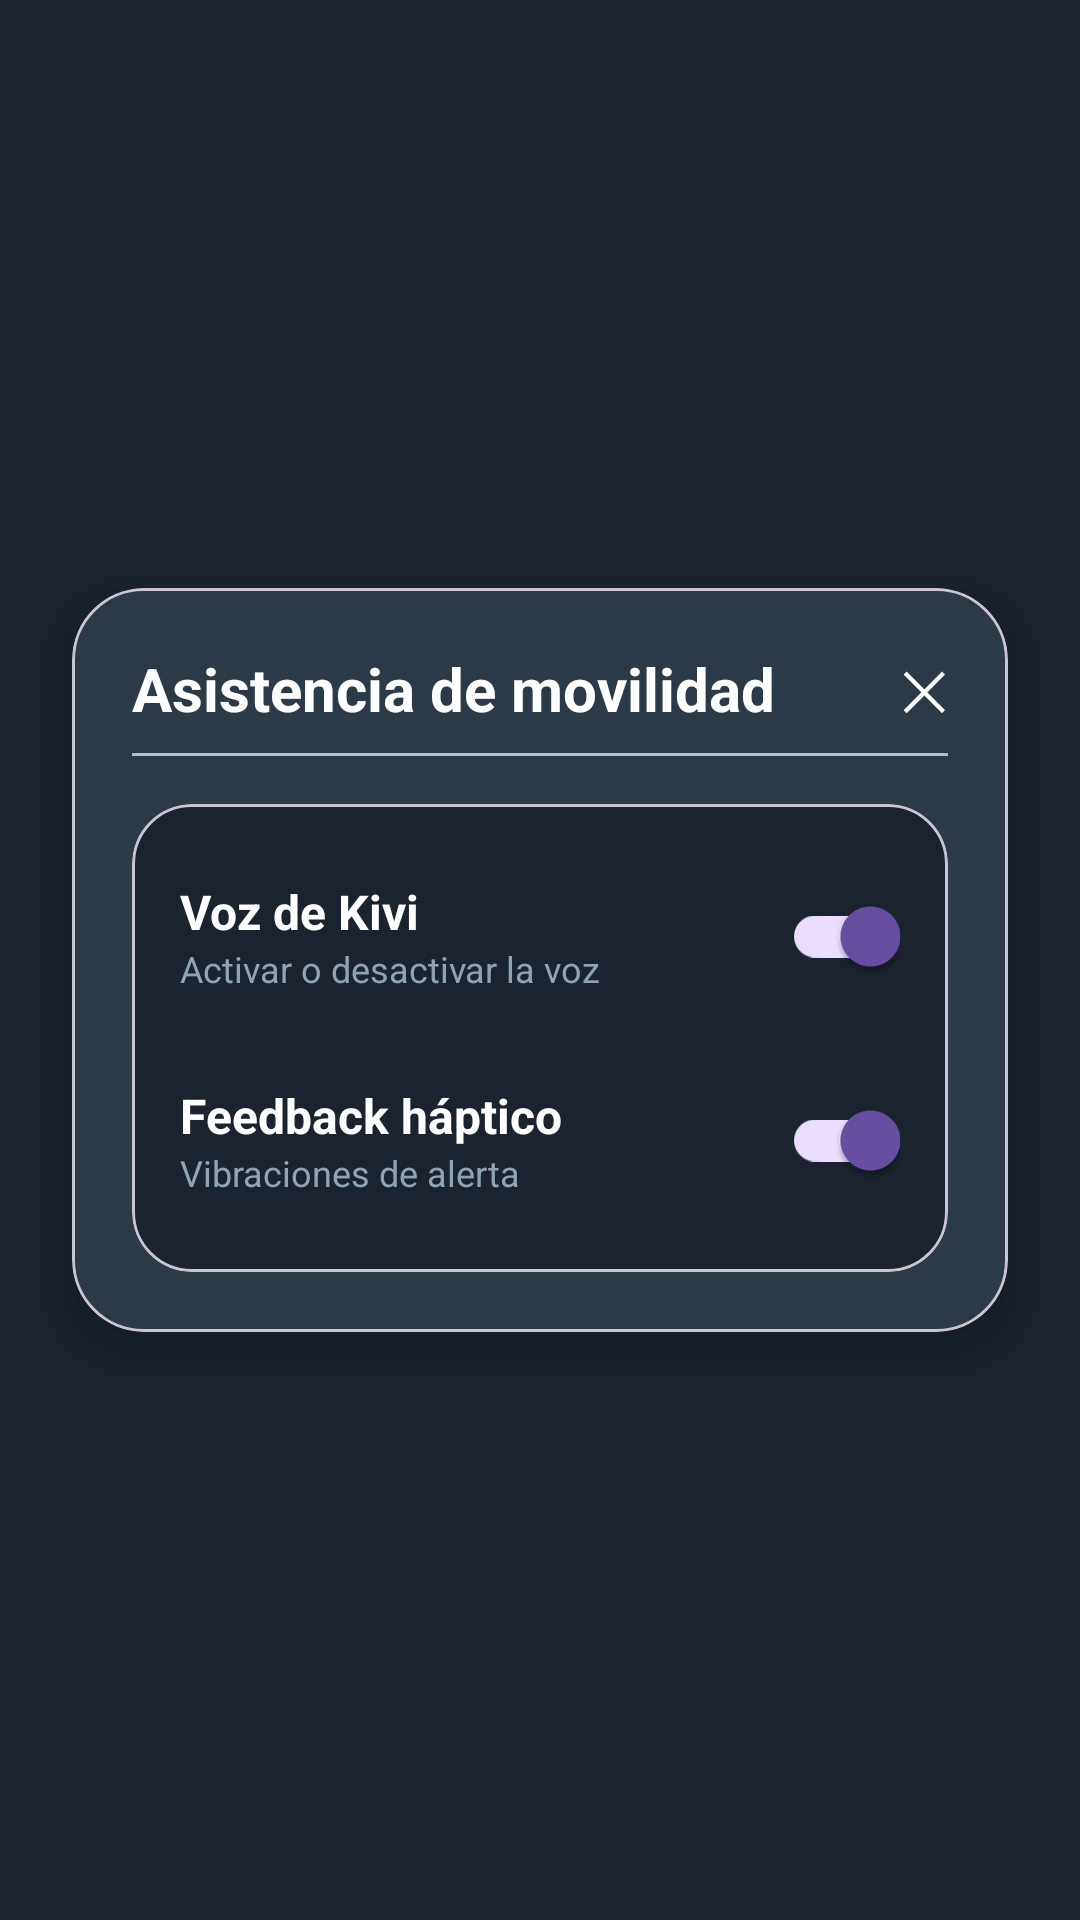

Write the Android layout XML for this screen, with the resource values it uses.
<!-- AndroidManifest.xml: application theme Theme.KiviApp -->
<!-- res/layout/activity_mobility_assistance_settings.xml -->
<?xml version="1.0" encoding="utf-8"?>
<androidx.constraintlayout.widget.ConstraintLayout
    xmlns:android="http://schemas.android.com/apk/res/android"
    xmlns:app="http://schemas.android.com/apk/res-auto"
    android:id="@+id/rootMobilitySettings"
    android:layout_width="match_parent"
    android:layout_height="match_parent"
    android:background="#1A232E">

    <com.google.android.material.card.MaterialCardView
        android:id="@+id/cardMobilitySettingsRoot"
        android:layout_width="0dp"
        android:layout_height="wrap_content"
        app:cardBackgroundColor="#2C3A47"
        app:cardCornerRadius="24dp"
        app:cardElevation="8dp"
        android:layout_margin="24dp"
        app:layout_constraintTop_toTopOf="parent"
        app:layout_constraintBottom_toBottomOf="parent"
        app:layout_constraintStart_toStartOf="parent"
        app:layout_constraintEnd_toEndOf="parent">

        <LinearLayout
            android:layout_width="match_parent"
            android:layout_height="wrap_content"
            android:orientation="vertical"
            android:padding="20dp">

            
            <LinearLayout
                android:layout_width="match_parent"
                android:layout_height="wrap_content"
                android:orientation="horizontal"
                android:gravity="center_vertical">

                <TextView
                    android:id="@+id/tvTituloMobility"
                    android:layout_width="0dp"
                    android:layout_height="wrap_content"
                    android:layout_weight="1"
                    android:text="Asistencia de movilidad"
                    android:textColor="#FFFFFF"
                    android:textSize="20sp"
                    android:textStyle="bold" />

                <TextView
                    android:id="@+id/tvCerrarMobility"
                    android:layout_width="wrap_content"
                    android:layout_height="wrap_content"
                    android:text="✕"
                    android:textColor="#FFFFFF"
                    android:textSize="18sp" />
            </LinearLayout>

            
            <View
                android:id="@+id/viewMobilityDivider"
                android:layout_width="match_parent"
                android:layout_height="1dp"
                android:background="#B0BEC5"
                android:layout_marginTop="8dp"
                android:layout_marginBottom="16dp" />

            
            <com.google.android.material.card.MaterialCardView
                android:id="@+id/cardMobilityOptions"
                android:layout_width="match_parent"
                android:layout_height="wrap_content"
                app:cardBackgroundColor="#1A232E"
                app:cardCornerRadius="20dp"
                app:cardElevation="0dp">

                <LinearLayout
                    android:layout_width="match_parent"
                    android:layout_height="wrap_content"
                    android:orientation="vertical"
                    android:padding="16dp">

                    
                    <LinearLayout
                        android:layout_width="match_parent"
                        android:layout_height="wrap_content"
                        android:orientation="horizontal"
                        android:gravity="center_vertical"
                        android:paddingVertical="4dp">

                        <LinearLayout
                            android:layout_width="0dp"
                            android:layout_height="wrap_content"
                            android:layout_weight="1"
                            android:orientation="vertical">

                            <TextView
                                android:id="@+id/tvLabelVoz"
                                android:layout_width="wrap_content"
                                android:layout_height="wrap_content"
                                android:text="Voz de Kivi"
                                android:textColor="#FFFFFF"
                                android:textSize="16sp"
                                android:textStyle="bold" />

                            <TextView
                                android:id="@+id/tvSubLabelVoz"
                                android:layout_width="wrap_content"
                                android:layout_height="wrap_content"
                                android:text="Activar o desactivar la voz"
                                android:textColor="#90A4AE"
                                android:textSize="12sp" />
                        </LinearLayout>

                        <com.google.android.material.switchmaterial.SwitchMaterial
                            android:id="@+id/switchVozKivi"
                            android:layout_width="wrap_content"
                            android:layout_height="wrap_content"
                            android:checked="true" />
                    </LinearLayout>

                    <View
                        android:layout_width="match_parent"
                        android:layout_height="12dp" />

                    
                    <LinearLayout
                        android:layout_width="match_parent"
                        android:layout_height="wrap_content"
                        android:orientation="horizontal"
                        android:gravity="center_vertical"
                        android:paddingVertical="4dp">

                        <LinearLayout
                            android:layout_width="0dp"
                            android:layout_height="wrap_content"
                            android:layout_weight="1"
                            android:orientation="vertical">

                            <TextView
                                android:id="@+id/tvLabelHaptico"
                                android:layout_width="wrap_content"
                                android:layout_height="wrap_content"
                                android:text="Feedback háptico"
                                android:textColor="#FFFFFF"
                                android:textSize="16sp"
                                android:textStyle="bold" />

                            <TextView
                                android:id="@+id/tvSubLabelHaptico"
                                android:layout_width="wrap_content"
                                android:layout_height="wrap_content"
                                android:text="Vibraciones de alerta"
                                android:textColor="#90A4AE"
                                android:textSize="12sp" />
                        </LinearLayout>

                        <com.google.android.material.switchmaterial.SwitchMaterial
                            android:id="@+id/switchHaptico"
                            android:layout_width="wrap_content"
                            android:layout_height="wrap_content"
                            android:checked="true" />
                    </LinearLayout>

                </LinearLayout>
            </com.google.android.material.card.MaterialCardView>

        </LinearLayout>
    </com.google.android.material.card.MaterialCardView>

</androidx.constraintlayout.widget.ConstraintLayout>
<!-- resources referenced by this layout -->
<resources>
  <style name="Theme.KiviApp" parent="Base.Theme.KiviApp" />
  <style name="Base.Theme.KiviApp" parent="Theme.Material3.DayNight.NoActionBar">
          
          
      </style>
</resources>
